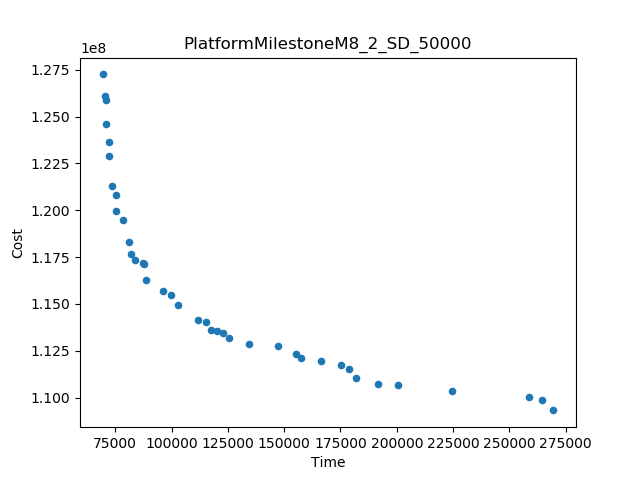

The table this chart was drawn from, first rows:
Time, Cost
69372, 1.2725244779535654E8
269546, 1.0931646156258544E8
224670, 1.1035429955842721E8
258831, 1.100296836673402E8
200527, 1.1067025379225197E8
72239, 1.2291288526619211E8
134497, 1.1286466040922992E8
102762, 1.1496682380805373E8
73414, 1.212963384583076E8
147357, 1.1277560614851183E8
70917, 1.2458817413123253E8
88545, 1.1627982577998595E8
78637, 1.1949867918693647E8
81240, 1.183160449143033E8
191853, 1.1074625384559691E8
111531, 1.1415253063537176E8
182046, 1.1106758063628516E8
166435, 1.1197066661615652E8
96014, 1.1569053175557184E8
72019, 1.2363411164164923E8
264402, 1.0984807324218312E8
125429, 1.1320630150437328E8
75563, 1.1997082317710386E8
155275, 1.1234765602205291E8
70829, 1.2590595755441807E8
175270, 1.1175891686779332E8
75550, 1.2082128255498038E8
70254, 1.2608955012373933E8
157369, 1.1210421126978554E8
99799, 1.1549356553587118E8
178831, 1.1155286655722417E8
81924, 1.17645917295407E8
115214, 1.1405933817348728E8
87819, 1.1712935446467097E8
117701, 1.1361314961591749E8
83870, 1.1735209107092209E8
122947, 1.1345544732827142E8
120062, 1.1353391995898183E8
87191, 1.1717295699764197E8
